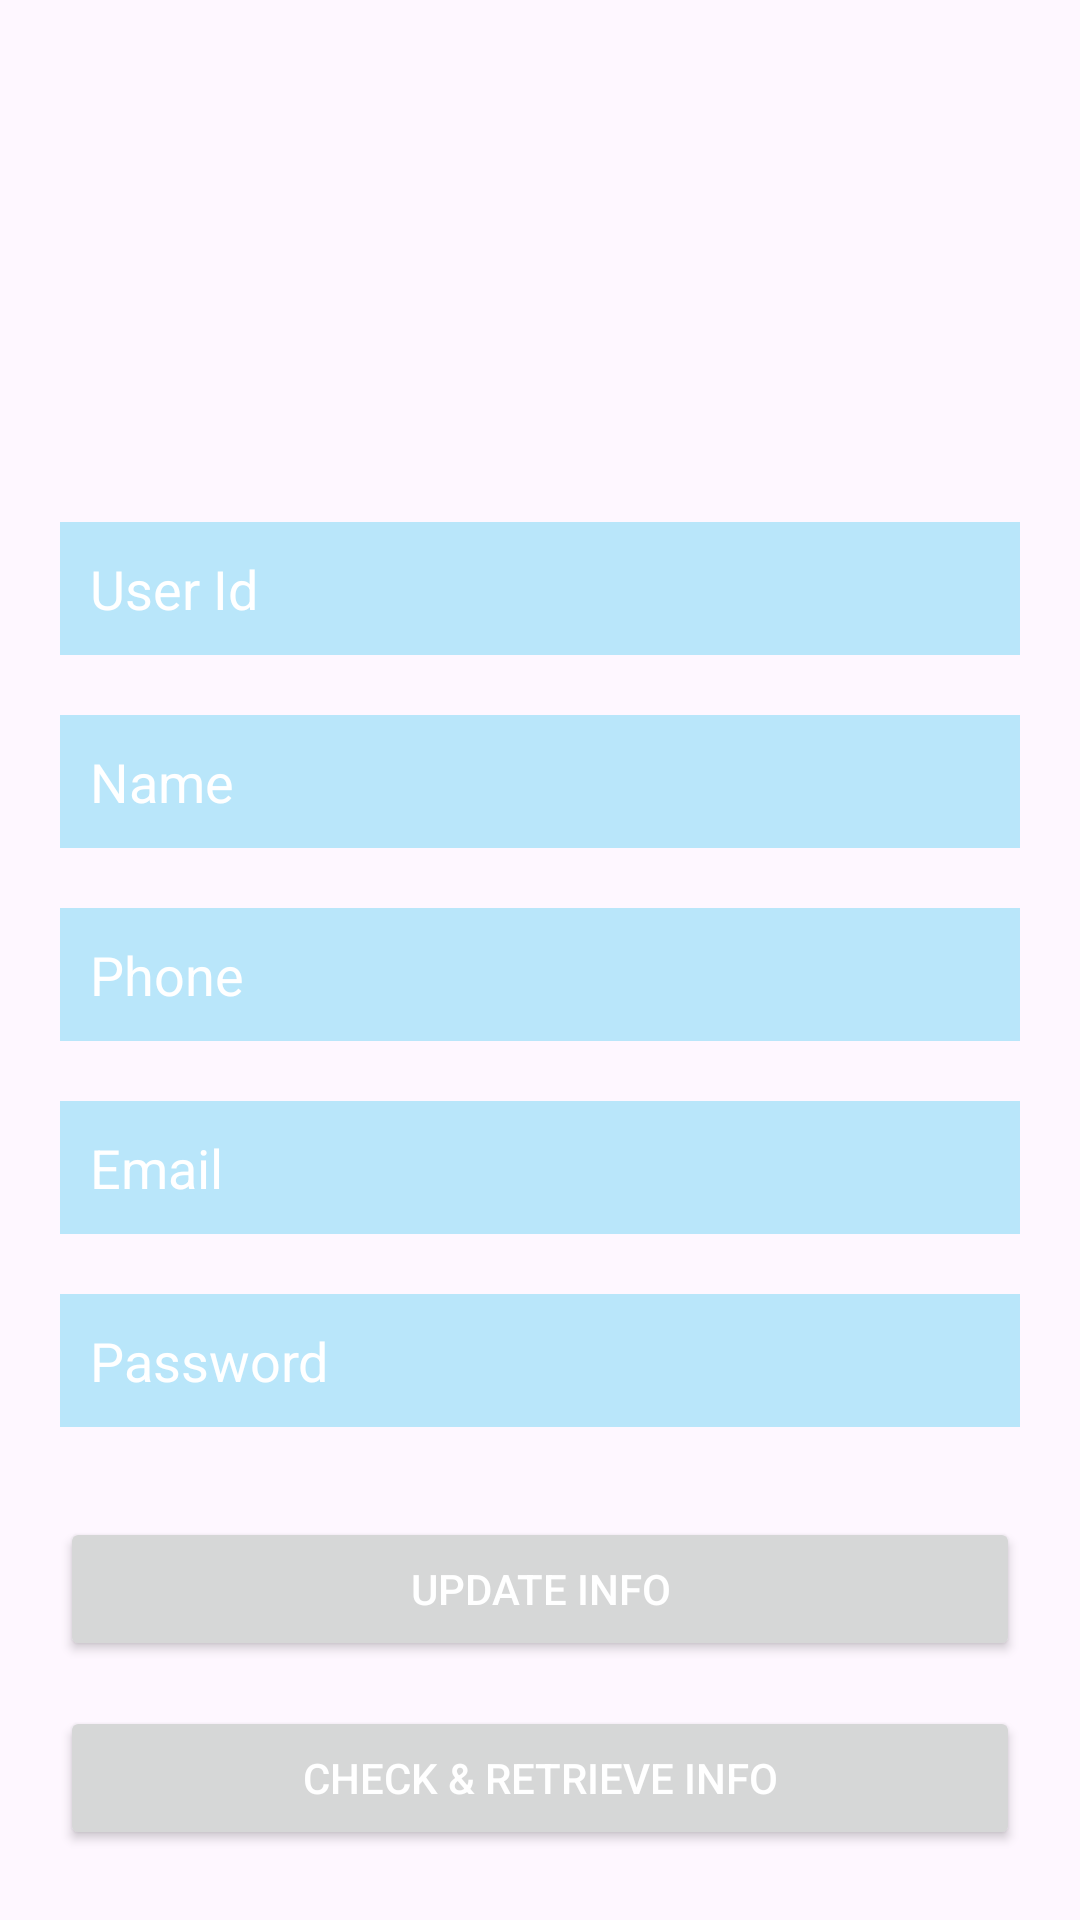

Here is an Android app screen rendered from its layout file. Give the layout XML and the strings, colors and styles it references.
<!-- AndroidManifest.xml: application theme Theme.RoomTrial -->
<!-- res/layout/activity_update_info.xml -->
<?xml version="1.0" encoding="utf-8"?>
<androidx.constraintlayout.widget.ConstraintLayout xmlns:android="http://schemas.android.com/apk/res/android"
    xmlns:app="http://schemas.android.com/apk/res-auto"
    xmlns:tools="http://schemas.android.com/tools"
    android:layout_width="match_parent"
    android:layout_height="match_parent"
    tools:context=".activities.UpdateInfoActivity">

    <ImageView
        android:id="@+id/profilePictureImageView"
        android:layout_width="100dp"
        android:layout_height="100dp"
        android:layout_marginTop="44dp"
        android:src="@drawable/ic_launcher_background"
        app:layout_constraintEnd_toEndOf="parent"
        app:layout_constraintHorizontal_bias="0.498"
        app:layout_constraintStart_toStartOf="parent"
        app:layout_constraintTop_toTopOf="parent" />

    <EditText
        android:id="@+id/userIdEdittext"
        android:layout_width="0dp"
        android:layout_height="wrap_content"
        android:layout_marginStart="20dp"
        android:layout_marginTop="30dp"
        android:layout_marginEnd="20dp"
        android:background="#B9E6FA"
        android:hint="User Id"
        android:lineBreakStyle="none"
        android:padding="10dp"
        android:textColor="@color/white"
        android:textColorHint="@color/white"
        app:layout_constraintEnd_toEndOf="parent"
        app:layout_constraintHorizontal_bias="0.0"
        app:layout_constraintStart_toStartOf="parent"
        app:layout_constraintTop_toBottomOf="@+id/profilePictureImageView" />

    <EditText
        android:id="@+id/nameEdittext"
        android:layout_width="0dp"
        android:layout_height="wrap_content"
        android:layout_marginStart="20dp"
        android:layout_marginTop="20dp"
        android:layout_marginEnd="20dp"
        android:background="#B9E6FA"
        android:hint="Name"
        android:lineBreakStyle="none"
        android:padding="10dp"
        android:textColor="@color/white"
        android:textColorHint="@color/white"
        app:layout_constraintEnd_toEndOf="parent"
        app:layout_constraintHorizontal_bias="0.0"
        app:layout_constraintStart_toStartOf="parent"
        app:layout_constraintTop_toBottomOf="@+id/userIdEdittext" />

    <EditText
        android:id="@+id/phoneEdittext"
        android:layout_width="0dp"
        android:layout_height="wrap_content"
        android:layout_marginStart="20dp"
        android:layout_marginEnd="20dp"
        android:layout_marginTop="20dp"
        android:hint="Phone"
        android:padding="10dp"
        android:lineBreakStyle="none"
        android:background="#B9E6FA"
        android:textColor="@color/white"
        android:textColorHint="@color/white"
        app:layout_constraintEnd_toEndOf="parent"
        app:layout_constraintHorizontal_bias="0.0"
        app:layout_constraintStart_toStartOf="parent"
        app:layout_constraintTop_toBottomOf="@+id/nameEdittext" />

    <EditText
        android:id="@+id/emailEdittext"
        android:layout_width="0dp"
        android:layout_height="wrap_content"
        android:layout_marginStart="20dp"
        android:layout_marginEnd="20dp"
        android:layout_marginTop="20dp"
        android:hint="Email"
        android:padding="10dp"
        android:lineBreakStyle="none"
        android:background="#B9E6FA"
        android:textColor="@color/white"
        android:textColorHint="@color/white"
        app:layout_constraintEnd_toEndOf="parent"
        app:layout_constraintHorizontal_bias="0.0"
        app:layout_constraintStart_toStartOf="parent"
        app:layout_constraintTop_toBottomOf="@+id/phoneEdittext" />

    <EditText
        android:id="@+id/passwordEdittext"
        android:layout_width="0dp"
        android:layout_height="wrap_content"
        android:layout_marginStart="20dp"
        android:layout_marginEnd="20dp"
        android:layout_marginTop="20dp"
        android:hint="Password"
        android:padding="10dp"
        android:lineBreakStyle="none"
        android:background="#B9E6FA"
        android:textColor="@color/white"
        android:textColorHint="@color/white"
        app:layout_constraintEnd_toEndOf="parent"
        app:layout_constraintHorizontal_bias="0.0"
        app:layout_constraintStart_toStartOf="parent"
        app:layout_constraintTop_toBottomOf="@+id/emailEdittext" />

    <Button
        android:id="@+id/updateButton"
        android:layout_width="0dp"
        android:layout_height="wrap_content"
        android:layout_marginTop="30dp"
        android:text="Update Info"
        android:textColor="@color/white"
        app:layout_constraintEnd_toEndOf="@+id/passwordEdittext"
        app:layout_constraintHorizontal_bias="0.0"
        app:layout_constraintStart_toStartOf="@+id/passwordEdittext"
        app:layout_constraintTop_toBottomOf="@+id/passwordEdittext" />

    <Button
        android:id="@+id/checkAndRetrieveButton"
        android:layout_width="0dp"
        android:layout_height="wrap_content"
        android:layout_marginTop="15dp"
        android:text="Check &amp; Retrieve Info"
        android:textColor="@color/white"
        app:layout_constraintEnd_toEndOf="@+id/passwordEdittext"
        app:layout_constraintHorizontal_bias="0.0"
        app:layout_constraintStart_toStartOf="@+id/passwordEdittext"
        app:layout_constraintTop_toBottomOf="@+id/updateButton" />

</androidx.constraintlayout.widget.ConstraintLayout>
<!-- resources referenced by this layout -->
<resources>
  <style name="Theme.RoomTrial" parent="Base.Theme.RoomTrial" />
  <style name="Base.Theme.RoomTrial" parent="Theme.Material3.DayNight.NoActionBar">
          
          
      </style>
  <!-- not gathered from this repository: default colours our renderer supplied (Android Studio template values) -->
  <color name="white">#FFFFFFFF</color>
</resources>
